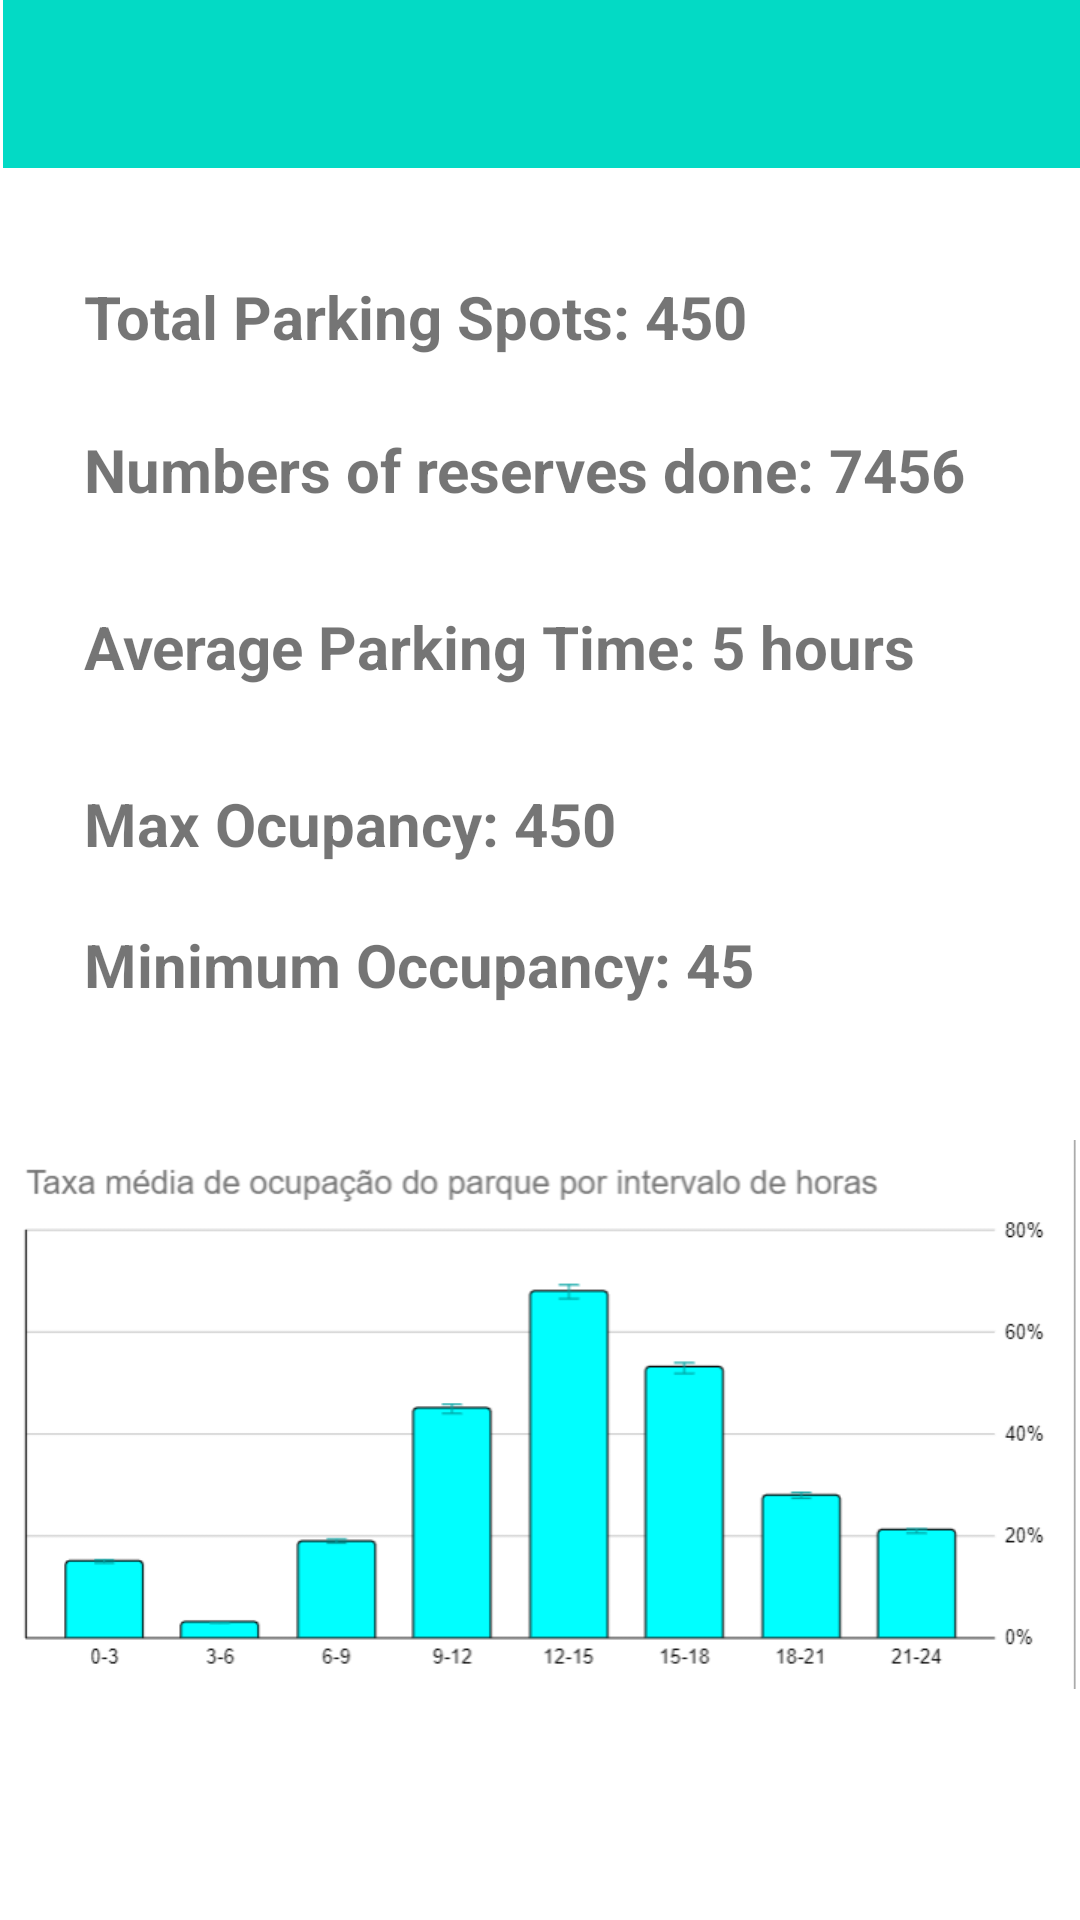

Produce the Android XML layout that renders to this screen, including the resource entries it uses.
<!-- AndroidManifest.xml: application theme Theme.SmartParkingApp -->
<!-- res/layout/activity_stat_lisboa.xml -->
<?xml version="1.0" encoding="utf-8"?>
<androidx.constraintlayout.widget.ConstraintLayout xmlns:android="http://schemas.android.com/apk/res/android"
    xmlns:app="http://schemas.android.com/apk/res-auto"
    xmlns:tools="http://schemas.android.com/tools"
    android:layout_width="match_parent"
    android:layout_height="match_parent">

    <TextView
        android:id="@+id/textView40"
        android:layout_width="wrap_content"
        android:layout_height="wrap_content"
        android:layout_marginStart="28dp"
        android:layout_marginTop="32dp"
        android:text="Average Parking Time: 5 hours"
        android:textSize="20sp"
        android:textStyle="bold"
        app:layout_constraintStart_toStartOf="parent"
        app:layout_constraintTop_toBottomOf="@+id/textView39" />

    <TextView
        android:id="@+id/textView41"
        android:layout_width="wrap_content"
        android:layout_height="wrap_content"
        android:layout_marginStart="28dp"
        android:layout_marginTop="32dp"
        android:text="Max Ocupancy: 450"
        android:textSize="20sp"
        android:textStyle="bold"
        app:layout_constraintStart_toStartOf="parent"
        app:layout_constraintTop_toBottomOf="@+id/textView40" />

    <TextView
        android:id="@+id/textView38"
        android:layout_width="wrap_content"
        android:layout_height="wrap_content"
        android:layout_marginStart="28dp"
        android:layout_marginTop="36dp"
        android:text="Total Parking Spots: 450"
        android:textSize="20sp"
        android:textStyle="bold"
        app:layout_constraintStart_toStartOf="parent"
        app:layout_constraintTop_toBottomOf="@+id/toolbar3" />

    <TextView
        android:id="@+id/textView39"
        android:layout_width="wrap_content"
        android:layout_height="wrap_content"
        android:layout_marginStart="28dp"
        android:layout_marginTop="24dp"
        android:text="Numbers of reserves done: 7456"
        android:textSize="20sp"
        android:textStyle="bold"
        app:layout_constraintStart_toStartOf="parent"
        app:layout_constraintTop_toBottomOf="@+id/textView38" />

    <androidx.appcompat.widget.Toolbar
        android:id="@+id/toolbar3"
        android:layout_width="409dp"
        android:layout_height="wrap_content"
        android:layout_marginStart="1dp"
        android:background="@color/teal_200"
        android:minHeight="?attr/actionBarSize"
        android:theme="?attr/actionBarTheme"
        android:visibility="visible"
        app:layout_constraintStart_toStartOf="parent"
        app:layout_constraintTop_toTopOf="parent"
        tools:visibility="visible" />


    <TextView
        android:id="@+id/textView8"
        android:layout_width="wrap_content"
        android:layout_height="wrap_content"
        android:layout_marginStart="12dp"
        android:layout_marginTop="50dp"
        android:layout_marginEnd="625dp"
        android:text="AlfaceCity - Last Month Statistics"
        android:textAppearance="@style/TextAppearance.AppCompat.Medium"
        app:layout_constraintBottom_toTopOf="@+id/toolbar3"
        app:layout_constraintEnd_toEndOf="parent"
        app:layout_constraintHorizontal_bias="0.447"
        app:layout_constraintStart_toEndOf="@+id/toolbar3"
        app:layout_constraintTop_toTopOf="parent"
        app:layout_constraintVertical_bias="0.459" />

    <ImageButton
        android:id="@+id/imageButton"
        android:layout_width="62dp"
        android:layout_height="64dp"
        android:layout_marginEnd="24dp"
        android:background="#00FFFFFF"
        app:layout_constraintEnd_toEndOf="@+id/toolbar3"
        app:layout_constraintTop_toTopOf="parent"
        app:srcCompat="@drawable/ic_icons8_configura__es" />

    <TextView
        android:id="@+id/textView37"
        android:layout_width="wrap_content"
        android:layout_height="wrap_content"
        android:layout_marginStart="28dp"
        android:layout_marginTop="20dp"
        android:text="Minimum Occupancy: 45"
        android:textSize="20sp"
        android:textStyle="bold"
        app:layout_constraintStart_toStartOf="parent"
        app:layout_constraintTop_toBottomOf="@+id/textView41" />

    <ImageView
        android:id="@+id/imageView6"
        android:layout_width="wrap_content"
        android:layout_height="wrap_content"
        android:layout_marginTop="288dp"
        app:layout_constraintTop_toTopOf="@+id/toolbar3"
        app:srcCompat="@drawable/statslisboa"
        tools:layout_editor_absoluteX="1dp" />


</androidx.constraintlayout.widget.ConstraintLayout>
<!-- resources referenced by this layout -->
<resources>
  <!-- drawable statslisboa: png bitmap (drawable, 20093 bytes) -->
  <style name="Theme.SmartParkingApp" parent="Theme.MaterialComponents.DayNight.DarkActionBar">
          
          <item name="colorPrimary">@color/purple_500</item>
          <item name="colorPrimaryVariant">@color/purple_700</item>
          <item name="colorOnPrimary">@color/white</item>
          
          <item name="colorSecondary">@color/teal_200</item>
          <item name="colorSecondaryVariant">@color/teal_700</item>
          <item name="colorOnSecondary">@color/black</item>
          
          <item name="android:statusBarColor" tools:targetApi="l">?attr/colorPrimaryVariant</item>
          
      </style>
  <!-- not gathered from this repository: default colours our renderer supplied (Android Studio template values) -->
  <color name="purple_500">#FF6200EE</color>
  <color name="purple_700">#FF3700B3</color>
  <color name="teal_200">#FF03DAC5</color>
  <color name="teal_700">#FF018786</color>
  <color name="black">#FF000000</color>
  <color name="white">#FFFFFFFF</color>
</resources>
